Dataset: splits (GitHub, Varshapandey-8757/Kidney_stone_Detection_system). Classes: normal, stone.

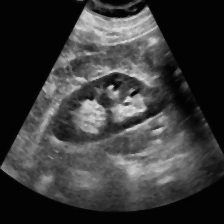
Label: normal

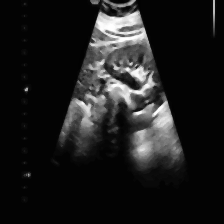
Label: stone

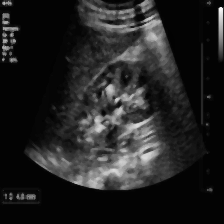
Label: stone

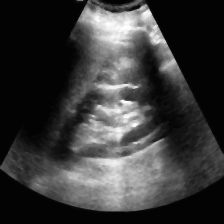
Label: normal

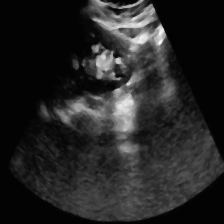
Label: normal

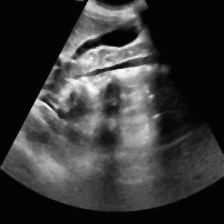
Label: normal
